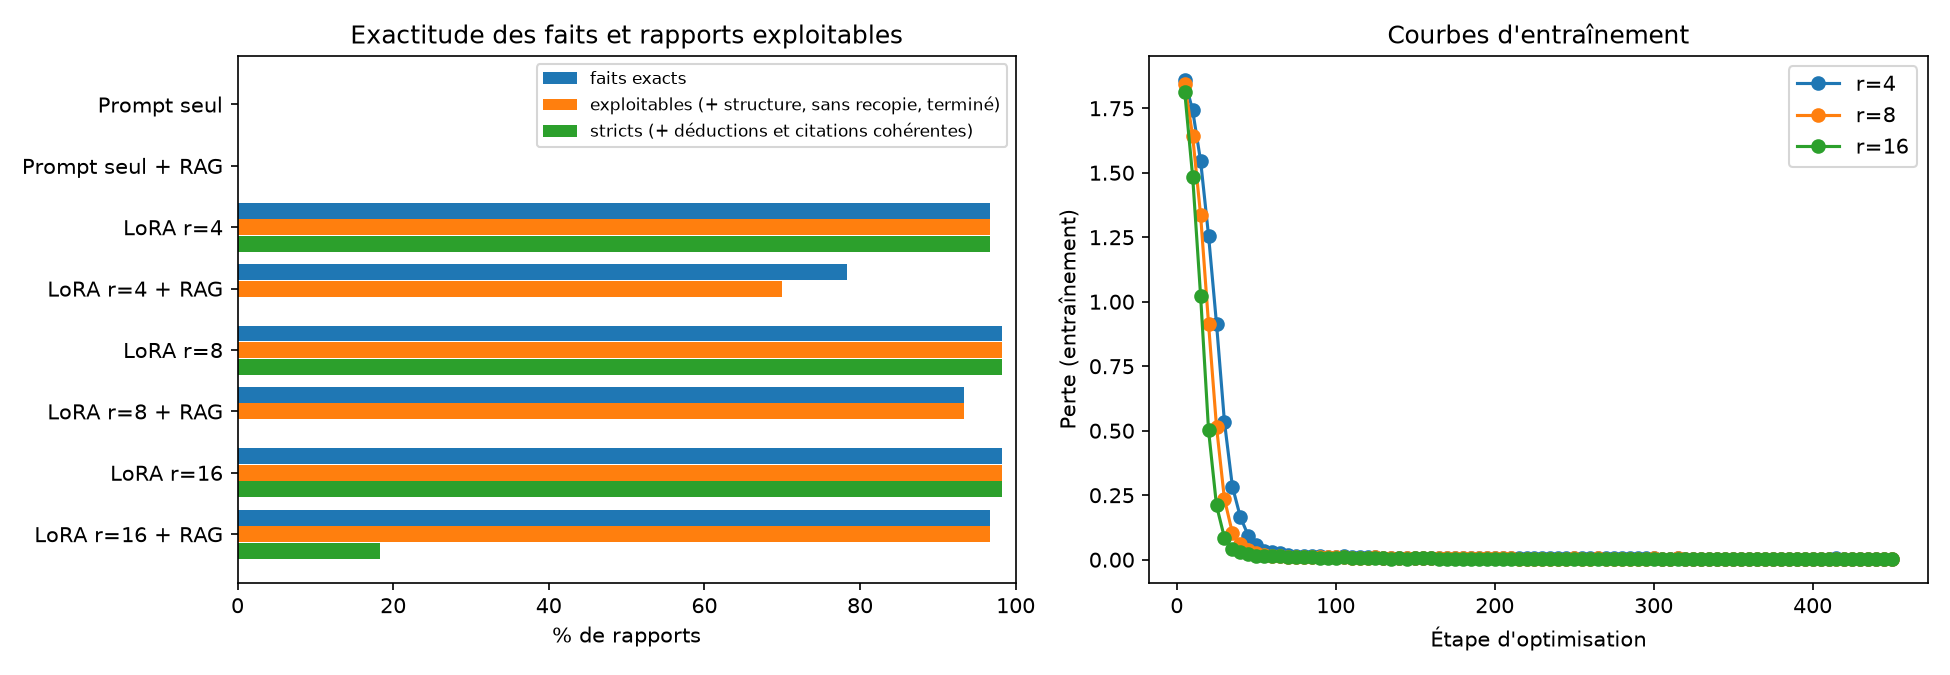

The data file committed next to this chart (first rows):
configuration, rang, params_entrainables, temps_entrainement_s, pic_memoire_gpu_Go, perte_validation, temps_generation_s, n, facts_ok_%, mean_problems, sections_ok_%, cite_any_%, cite_R20_%, echo_%, finished_%, usable_%, logic_ok_%, cite_labels_ok_%, strict_%, avg_words
Prompt seul, , 0, 0, , , 542, 60, 0.0, 11.95, 85.0, 80.0, 0.0, 53.3, 50.0, 0.0, 0.0, 100.0, 0.0, 347
Prompt seul + RAG, , 0, 0, , , 530, 60, 0.0, 18.27, 51.7, 3.3, 0.0, 0.0, 16.7, 0.0, 0.0, 100.0, 0.0, 519
LoRA r=4, 4.0, 2199552, 1365, 6.4, 0.0041, 909, 60, 96.7, 0.07, 100.0, 100.0, 100.0, 0.0, 100.0, 96.7, 100.0, 100.0, 96.7, 399
LoRA r=4 + RAG, 4.0, 2199552, 1365, 6.4, 0.0041, 944, 60, 78.3, 1.17, 86.7, 100.0, 5.0, 0.0, 100.0, 70.0, 0.0, 98.3, 0.0, 419
LoRA r=8, 8.0, 4399104, 1355, 6.4, 0.0039, 922, 60, 98.3, 0.03, 100.0, 100.0, 100.0, 0.0, 100.0, 98.3, 100.0, 100.0, 98.3, 398
LoRA r=8 + RAG, 8.0, 4399104, 1355, 6.4, 0.0039, 971, 60, 93.3, 0.23, 100.0, 100.0, 0.0, 0.0, 100.0, 93.3, 0.0, 100.0, 0.0, 422
LoRA r=16, 16.0, 8798208, 1361, 6.5, 0.0037, 929, 60, 98.3, 0.03, 100.0, 100.0, 100.0, 0.0, 100.0, 98.3, 100.0, 100.0, 98.3, 398
LoRA r=16 + RAG, 16.0, 8798208, 1361, 6.5, 0.0037, 904, 60, 96.7, 0.07, 100.0, 100.0, 100.0, 0.0, 100.0, 96.7, 20.0, 100.0, 18.3, 391
